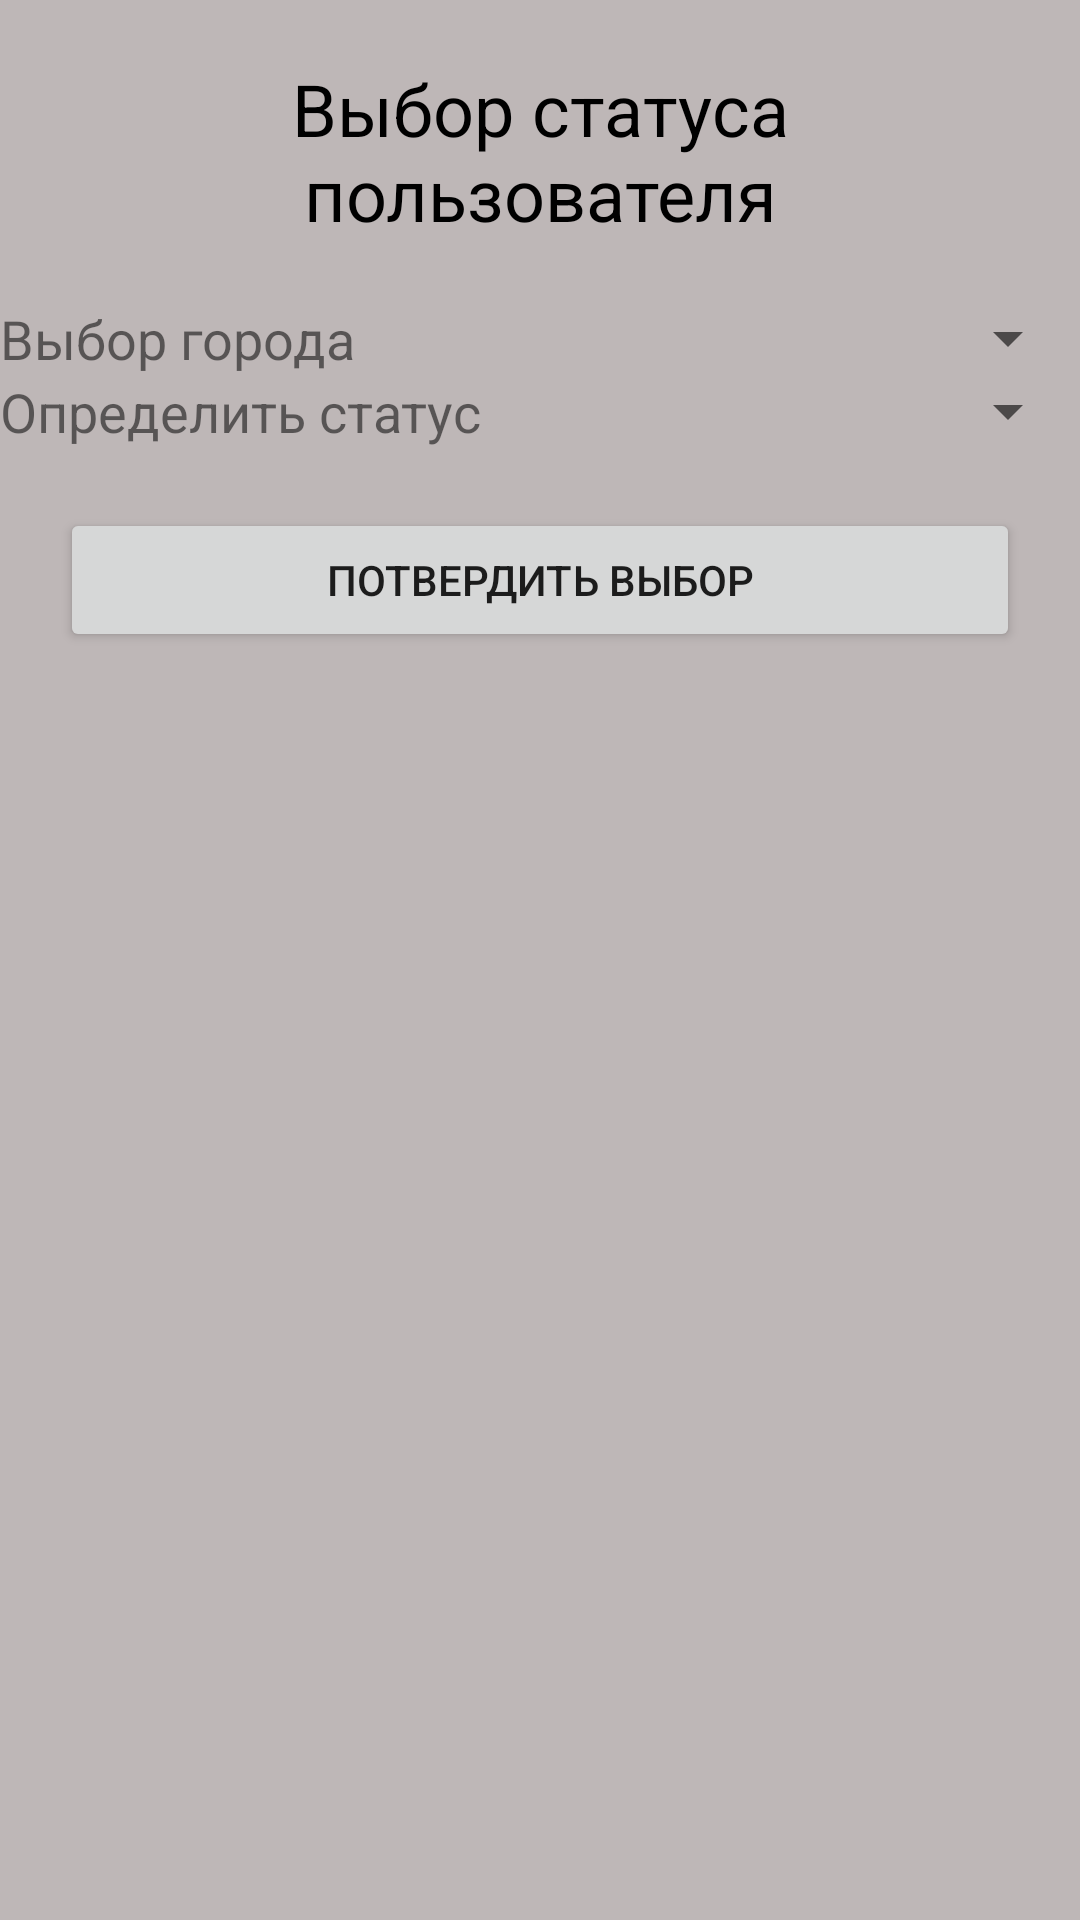

Android layout source for this screen:
<!-- AndroidManifest.xml: application theme AppTheme -->
<!-- res/layout/fragment_select_member_status.xml -->
<LinearLayout xmlns:android="http://schemas.android.com/apk/res/android"
    xmlns:tools="http://schemas.android.com/tools"
    android:layout_width="match_parent"
    android:layout_height="match_parent"
    android:orientation="vertical"
    tools:context="com.example.user.organizer.SelectMemberStatusFragment">


    <TextView
        android:id="@+id/tvHeaderSeMeStFr"
        android:layout_width="match_parent"
        android:layout_height="wrap_content"
        android:layout_margin="20dp"
        android:text="@string/tvHeaderSeMeStFr"
        android:textAlignment="center"
        android:textColor="@android:color/black"
        android:textSize="24sp" />

    <LinearLayout
        android:layout_width="match_parent"
        android:layout_height="wrap_content"
        android:orientation="horizontal">

        <TextView
            android:id="@+id/tvCitySeMeStFr"
            android:layout_width="match_parent"
            android:layout_height="wrap_content"
            android:layout_weight="1"
            android:text="@string/tvCitySeMeStFr"
            android:textSize="18sp" />

        <Spinner
            android:id="@+id/spCitySeMeStFr"
            android:layout_width="match_parent"
            android:layout_height="wrap_content"
            android:layout_weight="1" />

    </LinearLayout>

    <LinearLayout
        android:layout_width="match_parent"
        android:layout_height="wrap_content"
        android:orientation="horizontal">

        <TextView
            android:id="@+id/tvStatusSeMeStFr"
            android:layout_width="match_parent"
            android:layout_height="wrap_content"
            android:layout_weight="1"
            android:text="@string/tvStatusSeMeStFr"
            android:textSize="18sp" />

        <Spinner
            android:id="@+id/spStatusSeMeStFr"
            android:layout_width="match_parent"
            android:layout_height="wrap_content"
            android:layout_weight="1" />

    </LinearLayout>

    <Button
        android:id="@+id/btnConfirmSeMeStFr"
        android:layout_width="match_parent"
        android:layout_height="wrap_content"
        android:layout_margin="20dp"
        android:text="@string/btnConfirmSeMeStFr" />
</LinearLayout>
<!-- resources referenced by this layout -->
<resources>
  <string name="btnConfirmSeMeStFr">Потвердить выбор</string>
  <string name="tvCitySeMeStFr">Выбор города</string>
  <string name="tvHeaderSeMeStFr">Выбор статуса пользователя</string>
  <string name="tvStatusSeMeStFr">Определить статус</string>
  <style name="AppTheme" parent="Theme.AppCompat.Light.DarkActionBar">
          
          <item name="colorPrimary">@color/colorPrimary</item>
          <item name="colorPrimaryDark">@color/colorPrimaryDark</item>
          <item name="colorAccent">@color/colorAccent</item>
          <item name="android:windowBackground">@color/background_color</item>
      </style>
  <color name="colorPrimary">#3F51B5</color>
  <color name="colorPrimaryDark">#303f9f</color>
  <color name="colorAccent">#0091ea</color>
  <color name="background_color">#beb7b7</color>
</resources>
